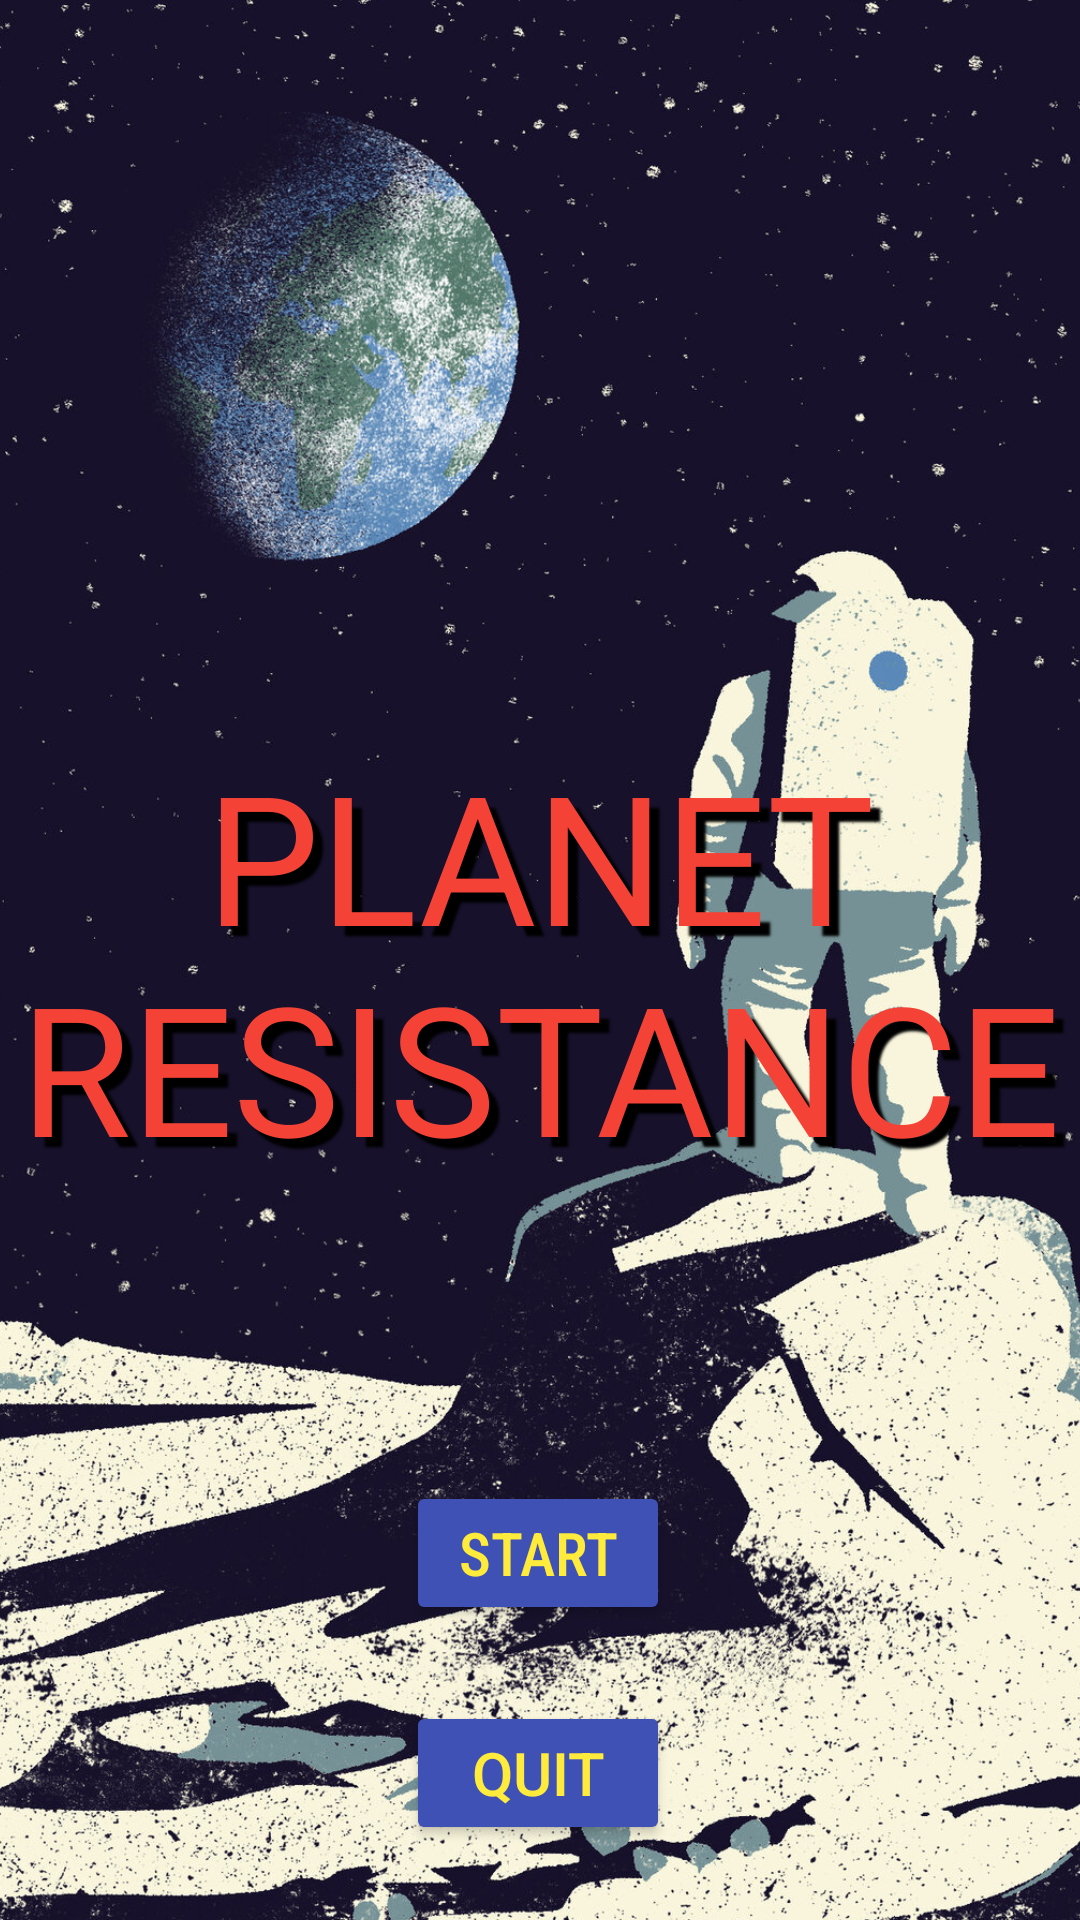

Reconstruct the res/layout file that produces this screen, plus the resources it refers to.
<!-- AndroidManifest.xml: application theme Theme.M2 -->
<!-- res/layout/activity_start.xml -->
<?xml version="1.0" encoding="utf-8"?>
<androidx.constraintlayout.widget.ConstraintLayout xmlns:android="http://schemas.android.com/apk/res/android"
    xmlns:app="http://schemas.android.com/apk/res-auto"
    xmlns:tools="http://schemas.android.com/tools"
    android:id="@+id/startLayout"
    android:layout_width="match_parent"
    android:layout_height="match_parent"
    tools:context=".ui_activity.StartActivity">

    <ImageView
        android:id="@+id/startImage"
        android:layout_width="732dp"
        android:layout_height="945dp"
        android:contentDescription="@string/startimage"
        app:layout_constraintBottom_toBottomOf="parent"
        app:layout_constraintEnd_toEndOf="parent"
        app:layout_constraintHorizontal_bias="0.224"
        app:layout_constraintStart_toStartOf="parent"
        app:layout_constraintTop_toTopOf="parent"
        app:srcCompat="@drawable/_8shesol_superjumbo" />

    <TextView
        android:id="@+id/titleText"
        android:layout_width="wrap_content"
        android:layout_height="wrap_content"
        android:fontFamily="sans-serif-thin"
        android:shadowColor="#000000"
        android:shadowDx="10"
        android:shadowDy="10"
        android:shadowRadius="1.6"
        android:text="@string/planet_resistance"
        android:textAlignment="center"
        android:textColor="#F44336"
        android:textSize="60sp"
        android:textStyle="bold"
        app:layout_constraintBottom_toBottomOf="parent"
        app:layout_constraintEnd_toEndOf="parent"
        app:layout_constraintHorizontal_bias="1.0"
        app:layout_constraintStart_toStartOf="parent"
        app:layout_constraintTop_toTopOf="parent" />

    <Button
        android:id="@+id/startButton"
        android:layout_width="wrap_content"
        android:layout_height="wrap_content"
        android:layout_centerHorizontal="true"
        android:layout_centerVertical="true"
        android:backgroundTint="#3F51B5"
        android:fontFamily="sans-serif-condensed-medium"
        android:text="@string/start"
        android:textAlignment="center"
        android:textColor="#FFEB3B"
        android:textSize="20sp"
        app:layout_constraintBottom_toBottomOf="parent"
        app:layout_constraintEnd_toEndOf="parent"
        app:layout_constraintHorizontal_bias="0.498"
        app:layout_constraintStart_toStartOf="parent"
        app:layout_constraintTop_toBottomOf="@+id/titleText" />

    <Button
        android:id="@+id/quitButton"
        android:layout_width="wrap_content"
        android:layout_height="wrap_content"
        android:layout_centerHorizontal="true"
        android:layout_centerVertical="true"
        android:backgroundTint="#3F51B5"
        android:fontFamily="sans-serif-medium"
        android:text="@string/quit"
        android:textAlignment="center"
        android:textColor="#FFEB3B"
        android:textSize="20sp"
        app:layout_constraintBottom_toBottomOf="parent"
        app:layout_constraintEnd_toEndOf="parent"
        app:layout_constraintHorizontal_bias="0.498"
        app:layout_constraintStart_toStartOf="parent"
        app:layout_constraintTop_toBottomOf="@+id/startButton" />

</androidx.constraintlayout.widget.ConstraintLayout>
<!-- resources referenced by this layout -->
<resources>
  <!-- drawable _8shesol_superjumbo: jpeg bitmap (drawable, 731413 bytes) -->
  <string name="planet_resistance">PLANET RESISTANCE</string>
  <string name="quit">Quit</string>
  <string name="start">Start</string>
  <string name="startimage">startImage</string>
  <style name="Theme.M2" parent="Theme.AppCompat.Light.NoActionBar" />
</resources>
